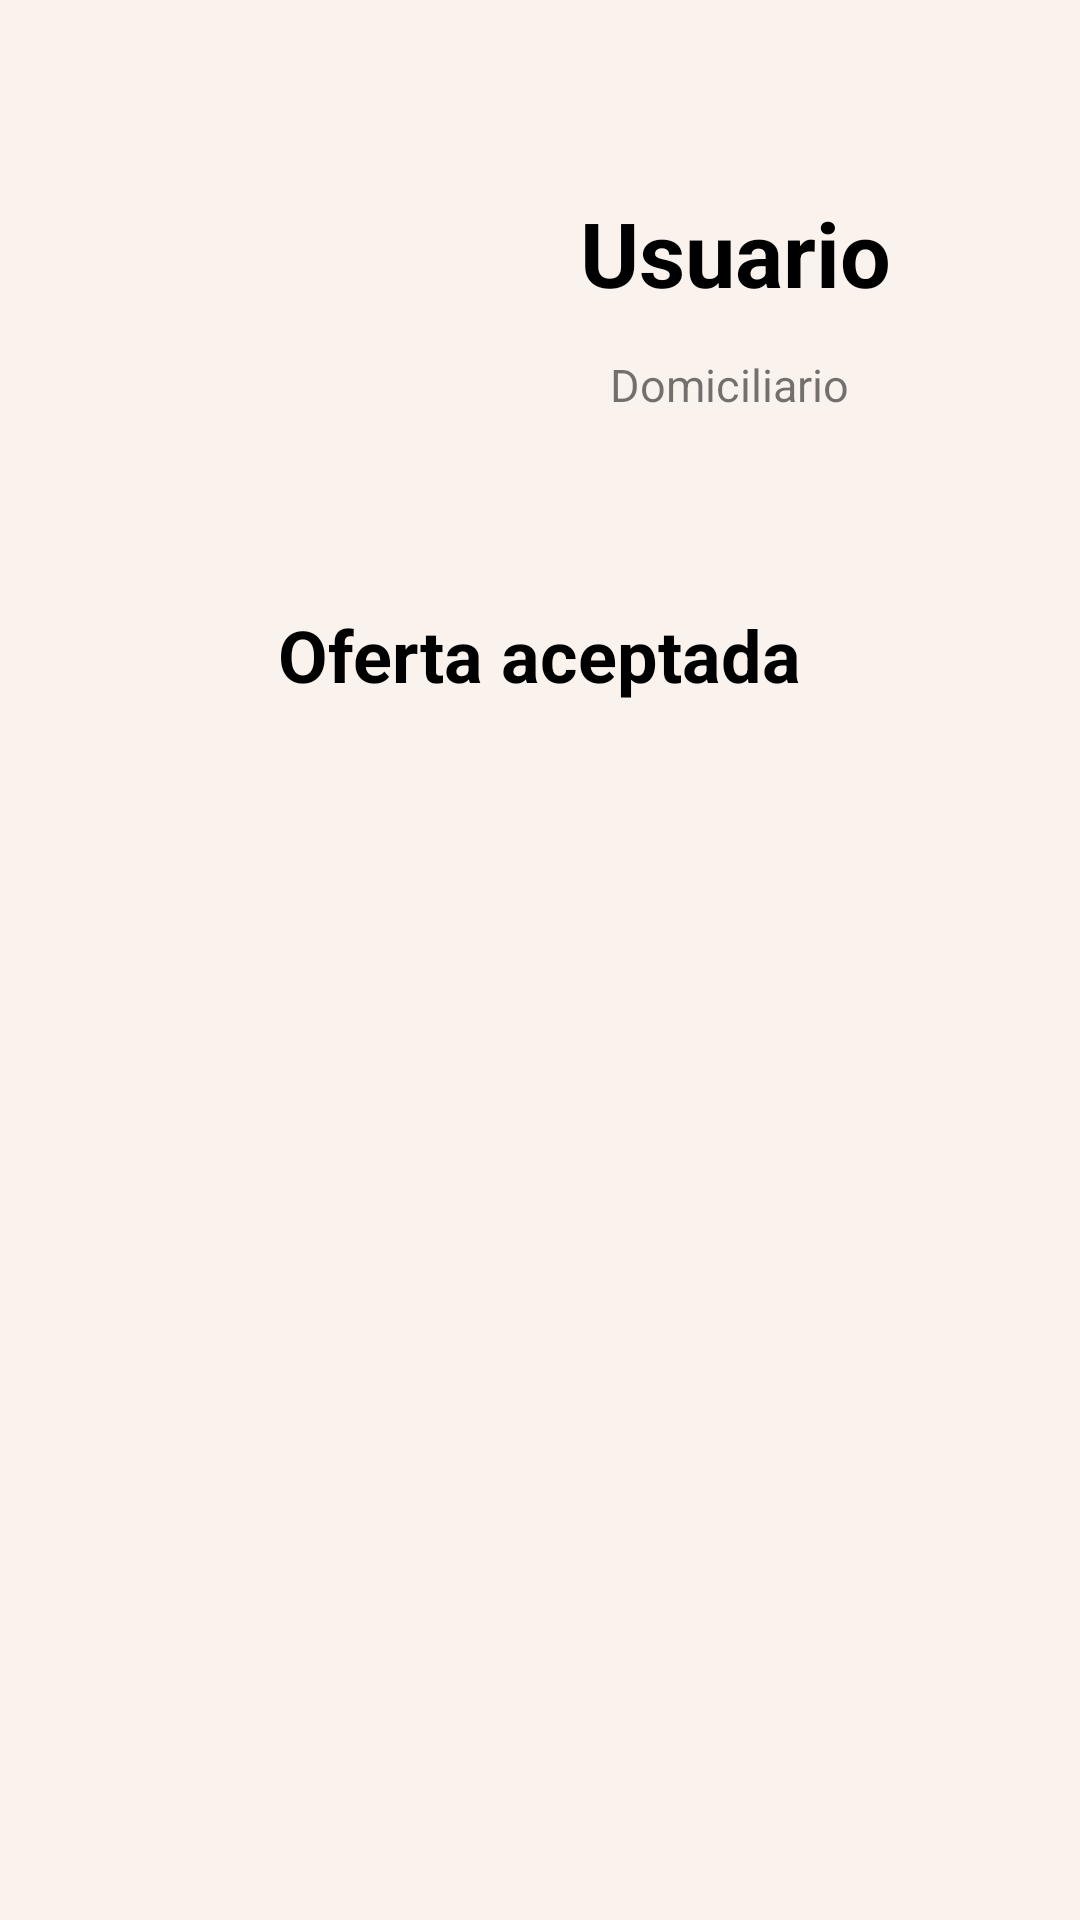

Layout XML and referenced resources for this Android screen:
<!-- AndroidManifest.xml: application theme Theme.RappiCop -->
<!-- res/layout/activity_pedidos_por_domiciliario.xml -->
<?xml version="1.0" encoding="utf-8"?>
<LinearLayout xmlns:android="http://schemas.android.com/apk/res/android"
    xmlns:app="http://schemas.android.com/apk/res-auto"
    xmlns:tools="http://schemas.android.com/tools"
    android:layout_width="match_parent"
    android:layout_height="match_parent"
    android:background="#F9F2ED"
    android:gravity="center_horizontal"
    android:orientation="vertical"
    tools:context=".domiciliario.PedidosPorDomiciliario">

    <LinearLayout
        android:layout_width="match_parent"
        android:layout_height="wrap_content"
        android:orientation="horizontal">

        <ImageView
            android:id="@+id/imageView3"
            android:layout_width="122dp"
            android:layout_height="134dp"
            android:layout_marginStart="40dp"
            android:layout_marginTop="28dp"
            app:srcCompat="@drawable/usuario"
            tools:ignore="MissingConstraints" />

        <LinearLayout
            android:layout_width="match_parent"
            android:layout_height="match_parent"
            android:orientation="vertical">

            <TextView
                android:id="@+id/usuario"
                android:layout_width="166dp"
                android:layout_height="42dp"
                android:layout_marginTop="64dp"
                android:layout_marginEnd="44dp"
                android:text="Usuario"
                android:textAlignment="center"
                android:textColor="@color/black"
                android:textSize="30dp"
                android:textStyle="bold"
                tools:ignore="MissingConstraints" />


            <TextView
                android:id="@+id/tipo"
                android:layout_width="162dp"
                android:layout_height="22dp"
                android:layout_marginTop="12dp"
                android:layout_marginEnd="64dp"
                android:text="Domiciliario"
                android:textAlignment="center"
                android:textSize="15dp"
                android:textStyle="normal"
                tools:ignore="MissingConstraints" />
        </LinearLayout>
    </LinearLayout>

    <TextView
        android:id="@+id/textView13"
        android:layout_width="wrap_content"
        android:layout_height="43dp"
        android:layout_marginTop="40dp"
        android:text="Oferta aceptada"
        android:textColor="@color/black"
        android:textSize="24sp"
        android:textStyle="bold" />

    <LinearLayout
        android:id="@+id/layoutOfertaAceptada"
        android:layout_width="match_parent"
        android:layout_height="wrap_content"
        android:gravity="center_horizontal"
        android:orientation="vertical"
        android:visibility="invisible">

        <TextView
            android:id="@+id/txtOfertaAceptada"
            android:layout_width="match_parent"
            android:layout_height="wrap_content"
            android:paddingHorizontal="30dp"
            android:textSize="22sp" />

        <LinearLayout
            android:layout_width="match_parent"
            android:layout_height="wrap_content"
            android:gravity="center_horizontal"
            android:orientation="horizontal">

            <Button
                android:id="@+id/btnCambiarEstado"
                android:layout_width="wrap_content"
                android:layout_height="wrap_content"
                android:layout_margin="5dp"
                android:text="Cambiar Estado" />

            <Button
                android:id="@+id/btnVerMapa"
                android:layout_width="wrap_content"
                android:layout_height="wrap_content"
                android:layout_margin="5dp"
                android:backgroundTint="@color/mediumGray"
                android:text="Ver mapa" />

        </LinearLayout>

    </LinearLayout>

</LinearLayout>
<!-- resources referenced by this layout -->
<resources>
  <color name="black">#FF000000</color>
  <color name="mediumGray">#262523</color>
  <style name="Theme.RappiCop" parent="Theme.MaterialComponents.DayNight.NoActionBar">
          
          <item name="colorPrimary">@color/purple_500</item>
          <item name="colorPrimaryVariant">@color/purple_700</item>
          <item name="colorOnPrimary">@color/white</item>
          
          <item name="colorSecondary">@color/teal_200</item>
          <item name="colorSecondaryVariant">@color/teal_700</item>
          <item name="colorOnSecondary">@color/black</item>
          
          <item name="android:statusBarColor" tools:targetApi="l">?attr/colorPrimaryVariant</item>
          
      </style>
  <color name="purple_500">#FF5353</color>
  <color name="purple_700">#FF5353</color>
  <color name="white">#FFFFFFFF</color>
  <color name="teal_200">#FF03DAC5</color>
  <color name="teal_700">#FF018786</color>
</resources>
